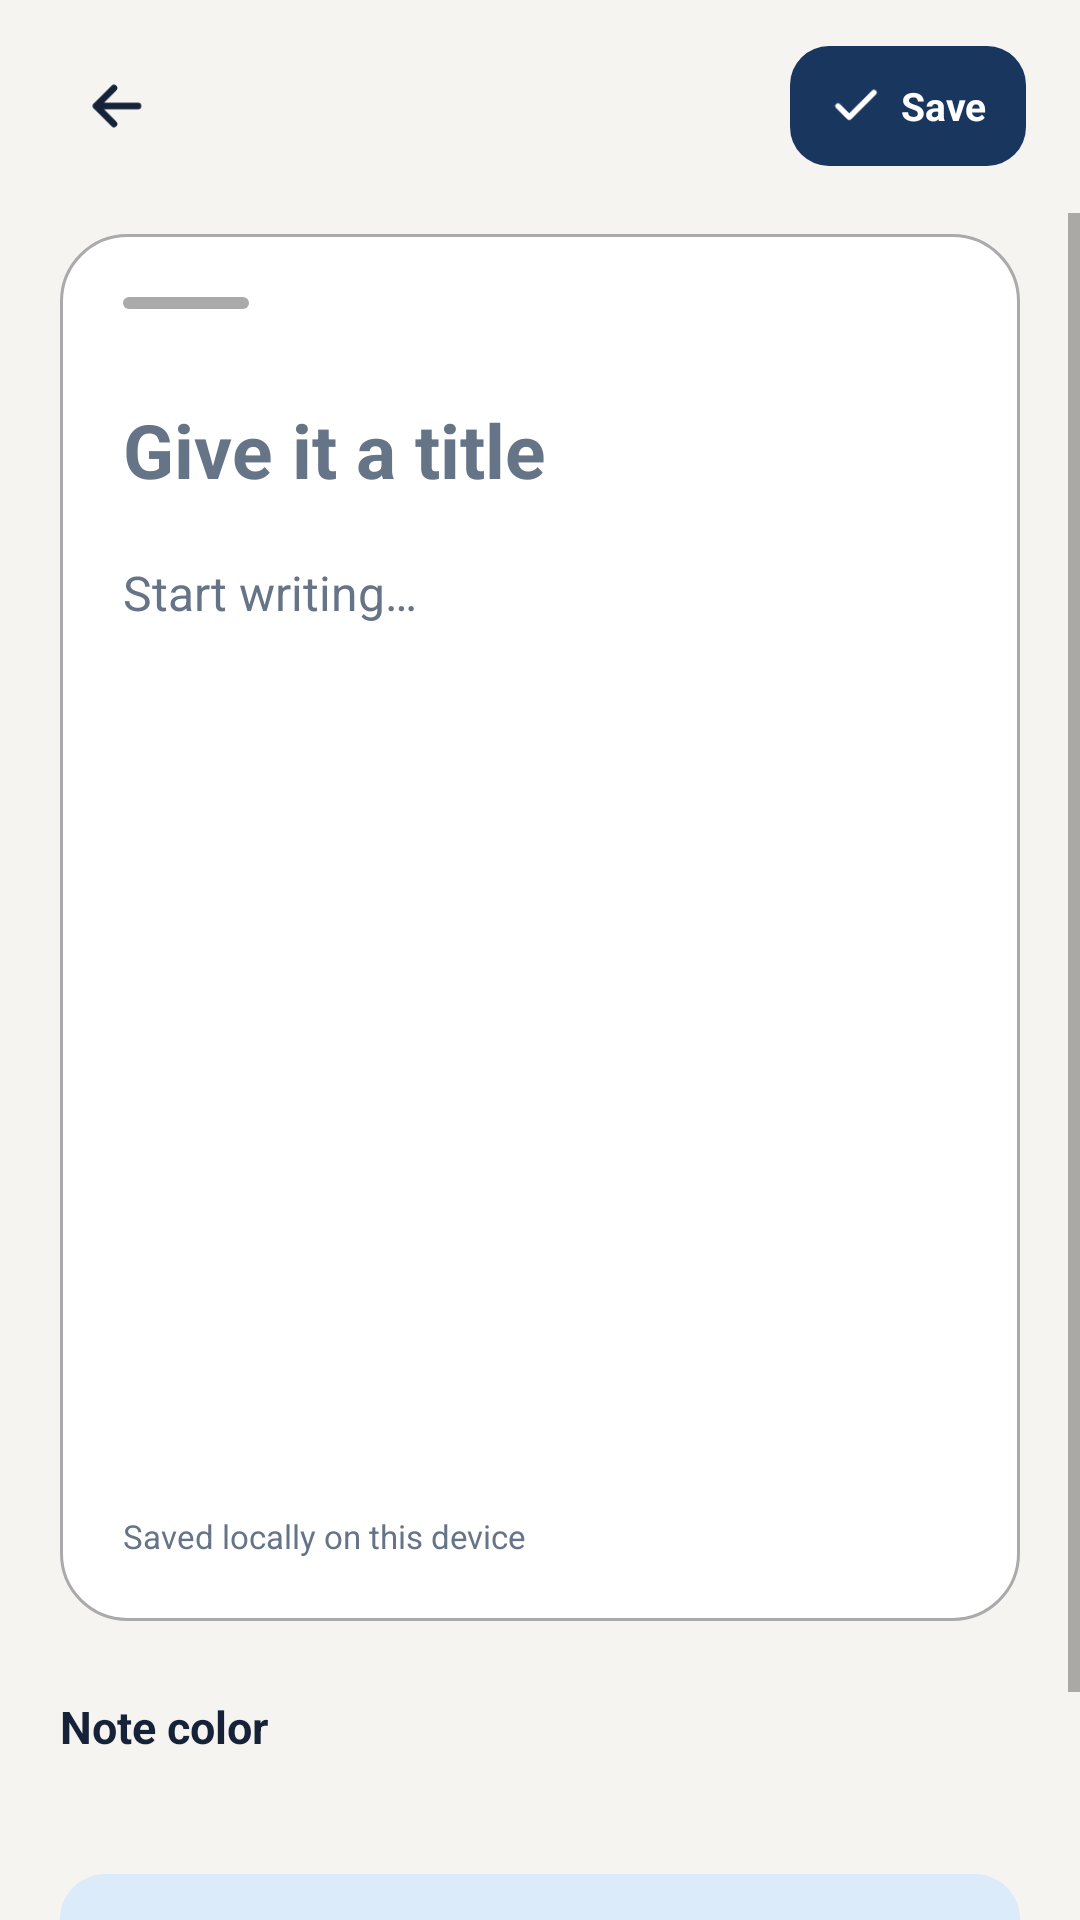

Write the Android layout XML for this screen, with the resource values it uses.
<!-- AndroidManifest.xml: application theme Theme.LocalNotes -->
<!-- res/layout/activity_note_editor.xml -->
<?xml version="1.0" encoding="utf-8"?>
<LinearLayout xmlns:android="http://schemas.android.com/apk/res/android"
    xmlns:app="http://schemas.android.com/apk/res-auto"
    android:layout_width="match_parent"
    android:layout_height="match_parent"
    android:background="@color/background"
    android:fitsSystemWindows="true"
    android:orientation="vertical">

    <LinearLayout
        android:layout_width="match_parent"
        android:layout_height="wrap_content"
        android:layout_marginStart="18dp"
        android:layout_marginEnd="18dp"
        android:minHeight="71dp"
        android:gravity="center_vertical"
        android:orientation="horizontal">

        <ImageButton
            android:id="@+id/backButton"
            android:layout_width="42dp"
            android:layout_height="42dp"
            android:background="@android:color/transparent"
            android:contentDescription="@string/cancel"
            android:src="@drawable/ic_back"
            app:tint="@color/foreground" />

        <TextView
            android:id="@+id/topTitle"
            android:layout_width="0dp"
            android:layout_height="wrap_content"
            android:layout_weight="1"
            android:layout_marginStart="6dp"
            android:fontFamily="sans-serif"
            android:textStyle="bold"
            android:textColor="@color/foreground"
            android:textSize="17sp" />

        <LinearLayout
            android:id="@+id/saveButton"
            android:layout_width="wrap_content"
            android:layout_height="40dp"
            android:background="@drawable/bg_save_button"
            android:gravity="center_vertical"
            android:orientation="horizontal"
            android:paddingStart="13dp"
            android:paddingEnd="13dp">

            <ImageView
                android:layout_width="18dp"
                android:layout_height="18dp"
                android:contentDescription="@null"
                android:src="@drawable/ic_check"
                app:tint="@color/primaryForeground" />

            <TextView
                android:id="@+id/saveLabel"
                android:layout_width="wrap_content"
                android:layout_height="wrap_content"
                android:layout_marginStart="6dp"
                android:fontFamily="sans-serif"
                android:textStyle="bold"
                android:text="@string/save"
                android:textColor="@color/primaryForeground"
                android:textSize="13sp" />
        </LinearLayout>
    </LinearLayout>

    <ScrollView
        android:layout_width="match_parent"
        android:layout_height="match_parent"
        android:clipToPadding="false"
        android:paddingBottom="36dp">

        <LinearLayout
            android:layout_width="match_parent"
            android:layout_height="wrap_content"
            android:orientation="vertical"
            android:paddingStart="@dimen/screen_padding"
            android:paddingEnd="@dimen/screen_padding">

            <LinearLayout
                android:id="@+id/paperCard"
                android:layout_width="match_parent"
                android:layout_height="wrap_content"
                android:layout_marginTop="7dp"
                android:background="@drawable/bg_paper_card"
                android:minHeight="460dp"
                android:orientation="vertical"
                android:padding="21dp">

                <View
                    android:id="@+id/paperAccent"
                    android:layout_width="42dp"
                    android:layout_height="4dp"
                    android:layout_marginBottom="30dp"
                    android:background="@drawable/bg_paper_accent" />

                <EditText
                    android:id="@+id/titleInput"
                    android:layout_width="match_parent"
                    android:layout_height="wrap_content"
                    android:background="@android:color/transparent"
                    android:fontFamily="sans-serif"
                    android:textStyle="bold"
                    android:hint="@string/title_hint"
                    android:textColorHint="@color/mutedForeground"
                    android:inputType="textCapSentences"
                    android:maxLines="3"
                    android:padding="0dp"
                    android:layout_marginBottom="20dp"
                    android:textColor="@color/foreground"
                    android:textSize="25sp" />

                <EditText
                    android:id="@+id/bodyInput"
                    android:layout_width="match_parent"
                    android:layout_height="wrap_content"
                    android:minHeight="295dp"
                    android:background="@android:color/transparent"
                    android:gravity="top"
                    android:hint="@string/body_hint"
                    android:textColorHint="@color/mutedForeground"
                    android:inputType="textMultiLine|textCapSentences"
                    android:lineSpacingExtra="9dp"
                    android:padding="0dp"
                    android:textColor="@color/cardForeground"
                    android:textSize="16sp" />

                <TextView
                    android:id="@+id/savedLocallyText"
                    android:layout_width="wrap_content"
                    android:layout_height="wrap_content"
                    android:layout_marginTop="23dp"
                    android:fontFamily="sans-serif-medium"
                    android:text="@string/saved_locally_hint"
                    android:textColor="@color/mutedForeground"
                    android:textSize="11sp" />
            </LinearLayout>

            <TextView
                android:id="@+id/noteColorLabel"
                android:layout_width="wrap_content"
                android:layout_height="wrap_content"
                android:layout_marginTop="25dp"
                android:layout_marginBottom="12dp"
                android:fontFamily="sans-serif"
                android:textStyle="bold"
                android:text="@string/note_color_label"
                android:textColor="@color/foreground"
                android:textSize="15sp" />

            <HorizontalScrollView
                android:layout_width="match_parent"
                android:layout_height="wrap_content"
                android:clipToPadding="false"
                android:scrollbars="none">

                <LinearLayout
                    android:id="@+id/swatchRow"
                    android:layout_width="wrap_content"
                    android:layout_height="wrap_content"
                    android:orientation="horizontal" />
            </HorizontalScrollView>

            <LinearLayout
                android:layout_width="match_parent"
                android:layout_height="wrap_content"
                android:layout_marginTop="27dp"
                android:background="@drawable/bg_tip_banner"
                android:gravity="center_vertical"
                android:orientation="horizontal"
                android:padding="14dp">

                <ImageView
                    android:layout_width="17dp"
                    android:layout_height="17dp"
                    android:contentDescription="@null"
                    android:src="@drawable/ic_lock"
                    app:tint="@color/accentForeground" />

                <TextView
                    android:id="@+id/privacyTipText"
                    android:layout_width="0dp"
                    android:layout_height="wrap_content"
                    android:layout_weight="1"
                    android:layout_marginStart="10dp"
                    android:fontFamily="sans-serif-medium"
                    android:lineSpacingExtra="3dp"
                    android:text="@string/privacy_tip"
                    android:textColor="@color/accentForeground"
                    android:textSize="12sp" />
            </LinearLayout>
        </LinearLayout>
    </ScrollView>
</LinearLayout>
<!-- resources referenced by this layout -->
<resources>
  <color name="accentForeground">#1E4C7B</color>
  <color name="background">#F6F4F0</color>
  <color name="cardForeground">#152238</color>
  <color name="foreground">#152238</color>
  <color name="mutedForeground">#667487</color>
  <color name="primaryForeground">#FFFFFF</color>
  <dimen name="screen_padding">20dp</dimen>
  <!-- drawable bg_paper_accent (drawable) -->
  <shape xmlns:android="http://schemas.android.com/apk/res/android" android:shape="rectangle">
      <solid android:color="@android:color/darker_gray"/>
      <corners android:radius="2dp"/>
  </shape>
  <!-- drawable bg_paper_card (drawable) -->
  <shape xmlns:android="http://schemas.android.com/apk/res/android" android:shape="rectangle">
      <solid android:color="@android:color/white"/>
      <stroke android:width="1dp" android:color="@android:color/darker_gray"/>
      <corners android:radius="22dp"/>
  </shape>
  <!-- drawable bg_save_button (drawable) -->
  <ripple xmlns:android="http://schemas.android.com/apk/res/android" android:color="#33FFFFFF">
      <item>
          <shape android:shape="rectangle">
              <solid android:color="@color/primary"/>
              <corners android:radius="13dp"/>
          </shape>
      </item>
  </ripple>
  <!-- drawable bg_tip_banner (drawable) -->
  <shape xmlns:android="http://schemas.android.com/apk/res/android" android:shape="rectangle">
      <solid android:color="@color/accent"/>
      <corners android:radius="15dp"/>
  </shape>
  <!-- drawable ic_back (drawable) -->
  <vector xmlns:android="http://schemas.android.com/apk/res/android"
      android:width="24dp" android:height="24dp" android:viewportWidth="24" android:viewportHeight="24">
      <path android:pathData="M19,12L5,12M11,6L5,12L11,18"
          android:strokeColor="#FF000000" android:strokeWidth="2.2" android:fillColor="#00000000" android:strokeLineCap="round" android:strokeLineJoin="round"/>
  </vector>
  <!-- drawable ic_check (drawable) -->
  <vector xmlns:android="http://schemas.android.com/apk/res/android"
      android:width="24dp" android:height="24dp" android:viewportWidth="24" android:viewportHeight="24">
      <path android:pathData="M20,6L9,17L4,12"
          android:strokeColor="#FF000000" android:strokeWidth="2.4" android:fillColor="#00000000" android:strokeLineCap="round" android:strokeLineJoin="round"/>
  </vector>
  <!-- drawable ic_lock (drawable) -->
  <vector xmlns:android="http://schemas.android.com/apk/res/android"
      android:width="24dp" android:height="24dp" android:viewportWidth="24" android:viewportHeight="24">
      <path android:pathData="M6,11L6,7A6,6 0,0 1,18 7L18,11"
          android:strokeColor="#FF000000" android:strokeWidth="2" android:fillColor="#00000000"/>
      <path android:pathData="M5,11L19,11L19,21L5,21Z"
          android:strokeColor="#FF000000" android:strokeWidth="2" android:fillColor="#00000000" android:strokeLineJoin="round"/>
      <path android:pathData="M12,15L12,17.5"
          android:strokeColor="#FF000000" android:strokeWidth="2.2" android:fillColor="#00000000" android:strokeLineCap="round"/>
  </vector>
  <string name="body_hint">Start writing…</string>
  <string name="cancel">Cancel</string>
  <string name="note_color_label">Note color</string>
  <string name="privacy_tip">No account or cloud sync. This note is stored only on your device.</string>
  <string name="save">Save</string>
  <string name="saved_locally_hint">Saved locally on this device</string>
  <string name="title_hint">Give it a title</string>
  <color name="primary">#19365F</color>
  <color name="accent">#DCEBFA</color>
  <color name="tint">#2E5D91</color>
  <color name="card">#FFFFFF</color>
</resources>
